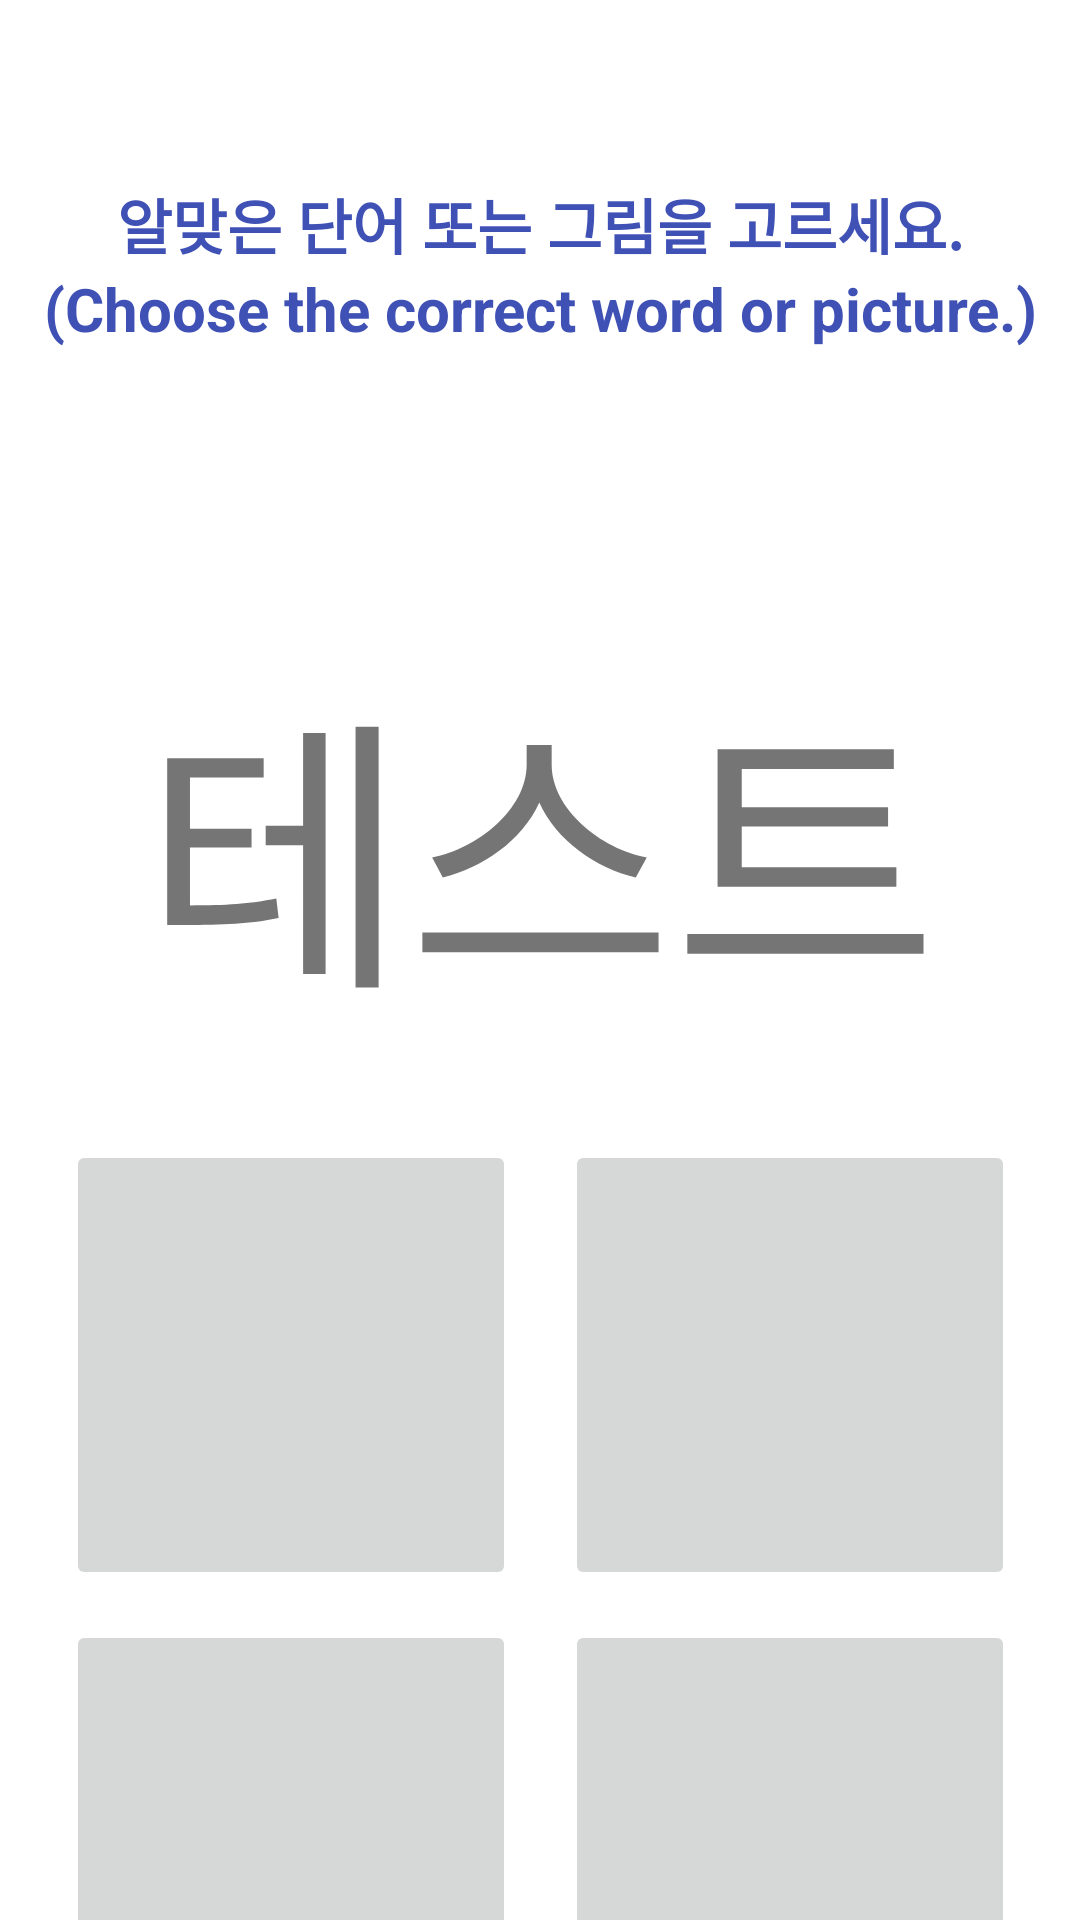

Here is an Android app screen rendered from its layout file. Give the layout XML and the strings, colors and styles it references.
<!-- AndroidManifest.xml: application theme Theme.Ganada -->
<!-- res/layout/activity_select4_q.xml -->
<?xml version="1.0" encoding="utf-8"?>
<androidx.constraintlayout.widget.ConstraintLayout
    xmlns:android="http://schemas.android.com/apk/res/android"
    xmlns:app="http://schemas.android.com/apk/res-auto"
    xmlns:tools="http://schemas.android.com/tools"
    android:layout_width="match_parent"
    android:layout_height="match_parent"
    android:paddingTop="60dp"
    tools:context=".Select4Q">

    <TextView
        android:id="@+id/select4_text"
        android:layout_width="0dp"
        android:layout_height="wrap_content"
        android:layout_marginTop="30dp"
        android:gravity="center"
        android:text="@string/explain_quiz_kr"
        android:textAllCaps="false"
        android:textColor="#3F51B5"
        android:textSize="20sp"
        android:textStyle="bold"
        app:layout_constraintEnd_toEndOf="parent"
        app:layout_constraintStart_toStartOf="parent" />

    <TextView
        android:id="@+id/foreign_text"
        android:layout_width="0dp"
        android:layout_height="wrap_content"
        android:gravity="center"
        android:text="@string/explain_quiz_en"
        android:textAllCaps="false"
        android:textColor="#3F51B5"
        android:textSize="20sp"
        android:textStyle="bold"
        app:layout_constraintEnd_toEndOf="parent"
        app:layout_constraintStart_toStartOf="parent"
        app:layout_constraintTop_toBottomOf="@id/select4_text" />

    <ImageView
        android:id="@+id/ans_img"
        android:layout_width="190dp"
        android:layout_height="206dp"
        android:layout_marginStart="100dp"
        android:layout_marginTop="20dp"
        android:layout_marginEnd="100dp"
        app:layout_constraintEnd_toEndOf="parent"
        app:layout_constraintStart_toStartOf="parent"
        app:layout_constraintTop_toBottomOf="@+id/select4_text"
        android:visibility="invisible"
        app:srcCompat="@drawable/butterfly" />

    <TextView
        android:id="@+id/ans_word"
        android:layout_width="277dp"
        android:layout_height="120dp"
        android:layout_marginStart="50dp"
        android:layout_marginTop="150dp"
        android:layout_marginEnd="50dp"
        android:gravity="center"
        android:text="테스트"
        android:textSize="96sp"
        android:visibility="visible"
        app:layout_constraintEnd_toEndOf="parent"
        app:layout_constraintStart_toStartOf="parent"
        app:layout_constraintTop_toTopOf="@id/select4_text" />

    <FrameLayout
        android:layout_width="370dp"
        android:layout_height="78dp"
        android:layout_marginStart="20dp"
        android:layout_marginTop="60dp"
        android:layout_marginEnd="20dp"
        app:layout_constraintEnd_toEndOf="parent"
        app:layout_constraintStart_toStartOf="parent"
        app:layout_constraintTop_toBottomOf="@+id/Img_Q4_ans3">

        <Button
            android:id="@+id/btn_check"
            android:layout_width="match_parent"
            android:layout_height="match_parent"
            android:backgroundTint="@color/btn_shape"
            android:textColor="@color/black"
            android:textSize="24sp" />

        <TextView
            android:id="@+id/foreign_text2"
            android:layout_width="189dp"
            android:layout_height="wrap_content"
            android:layout_gravity="center"
            android:elevation="4dp"
            android:gravity="center"
            android:text="@string/submit_answer_en"
            android:textAlignment="center"
            android:textColor="@color/white"
            android:textSize="16sp"
            android:textStyle="bold" />
    </FrameLayout>

    <Button
        android:id="@+id/Q4_ans1"
        android:layout_width="150dp"
        android:layout_height="100dp"
        android:layout_marginTop="30dp"
        android:text="Button"
        android:textSize="24sp"
        android:visibility="invisible"
        app:layout_constraintStart_toStartOf="@id/Img_Q4_ans1"
        app:layout_constraintTop_toBottomOf="@+id/ans_img" />

    <Button
        android:id="@+id/Q4_ans2"
        android:layout_width="150dp"
        android:layout_height="100dp"
        android:layout_marginTop="30dp"
        android:text="Button"
        android:textSize="24sp"
        android:visibility="invisible"
        app:layout_constraintEnd_toEndOf="@id/Img_Q4_ans2"
        app:layout_constraintTop_toBottomOf="@+id/ans_img" />

    <Button
        android:id="@+id/Q4_ans3"
        android:layout_width="150dp"
        android:layout_height="100dp"
        android:layout_marginTop="10dp"
        android:text="Button"
        android:textSize="24sp"
        android:visibility="invisible"
        app:layout_constraintStart_toStartOf="@id/Q4_ans1"
        app:layout_constraintTop_toBottomOf="@+id/Q4_ans1" />

    <Button
        android:id="@+id/Q4_ans4"
        android:layout_width="150dp"
        android:layout_height="100dp"
        android:layout_marginTop="10dp"
        android:text="Button"
        android:textSize="24sp"
        android:visibility="invisible"
        app:layout_constraintEnd_toEndOf="@id/Q4_ans2"
        app:layout_constraintTop_toBottomOf="@+id/Q4_ans2" />

    <ImageButton
        android:id="@+id/Img_Q4_ans1"
        android:layout_width="150dp"
        android:layout_height="150dp"
        android:layout_marginStart="-20dp"
        android:layout_marginTop="50dp"
        android:scaleType="centerInside"
        android:src="@drawable/butterfly"
        app:layout_constraintStart_toStartOf="@id/ans_word"
        app:layout_constraintTop_toBottomOf="@+id/ans_word" />

    <ImageButton
        android:id="@+id/Img_Q4_ans2"
        android:layout_width="150dp"
        android:layout_height="150dp"
        android:layout_marginTop="50dp"
        android:layout_marginEnd="-20dp"
        android:scaleType="centerInside"
        android:src="@drawable/butterfly"
        app:layout_constraintEnd_toEndOf="@id/ans_word"
        app:layout_constraintTop_toBottomOf="@+id/ans_word" />

    <ImageButton
        android:id="@+id/Img_Q4_ans3"
        android:layout_width="150dp"
        android:layout_height="150dp"
        android:layout_marginTop="10dp"
        android:scaleType="centerInside"
        android:src="@drawable/butterfly"
        app:layout_constraintStart_toStartOf="@id/Img_Q4_ans1"
        app:layout_constraintTop_toBottomOf="@+id/Img_Q4_ans1" />

    <ImageButton
        android:id="@+id/Img_Q4_ans4"
        android:layout_width="150dp"
        android:layout_height="150dp"
        android:layout_marginTop="10dp"
        android:scaleType="centerInside"
        android:src="@drawable/butterfly"
        app:layout_constraintEnd_toEndOf="@id/Img_Q4_ans2"
        app:layout_constraintTop_toBottomOf="@+id/Img_Q4_ans2" />

</androidx.constraintlayout.widget.ConstraintLayout>
<!-- resources referenced by this layout -->
<resources>
  <color name="black">#FF000000</color>
  <color name="btn_shape">#5AC8FA</color>
  <color name="white">#FFFFFFFF</color>
  <string name="explain_quiz_en">(Choose the correct word or picture.)</string>
  <string name="explain_quiz_kr">알맞은 단어 또는 그림을 고르세요.</string>
  <string name="submit_answer_en">정답 제출\n(Submit your answer)</string>
  <style name="Theme.Ganada" parent="Theme.MaterialComponents.DayNight.NoActionBar">
          
          <item name="colorPrimary">@color/purple_500</item>
          <item name="colorPrimaryVariant">@color/purple_700</item>
          <item name="colorOnPrimary">@color/white</item>
          
          <item name="colorSecondary">@color/teal_200</item>
          <item name="colorSecondaryVariant">@color/teal_700</item>
          <item name="colorOnSecondary">@color/black</item>
          
          <item name="android:windowLightStatusBar" tools:targetApi="m">true</item>
          <item name="android:statusBarColor" tools:targetApi="l">@color/white</item>
          
          <item name="bottomSheetDialogTheme">@style/AppBottomSheetDialogTheme</item>
          
  
          
          
      </style>
  <color name="purple_500">#FF6200EE</color>
  <color name="purple_700">#FF3700B3</color>
  <color name="teal_200">#FF03DAC5</color>
  <color name="teal_700">#FF018786</color>
  <style name="AppBottomSheetDialogTheme" parent="Theme.Design.Light.BottomSheetDialog">
          <item name="bottomSheetStyle">@style/AppModalStyle</item>
      </style>
  <style name="AppModalStyle" parent="Widget.Design.BottomSheet.Modal">
          <item name="android:background">@drawable/bottom_sheet_dialog_view</item>
      </style>
</resources>
